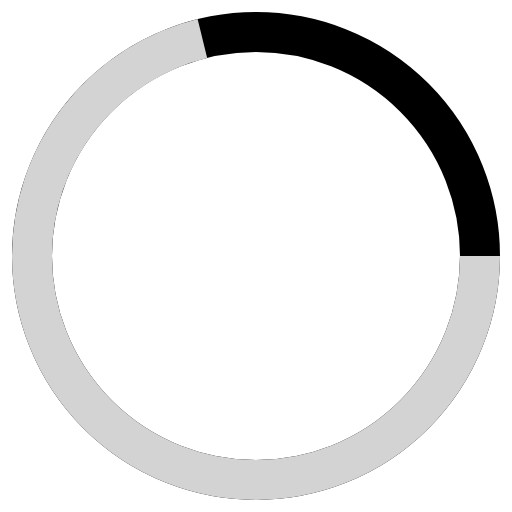
t = 0.00 s
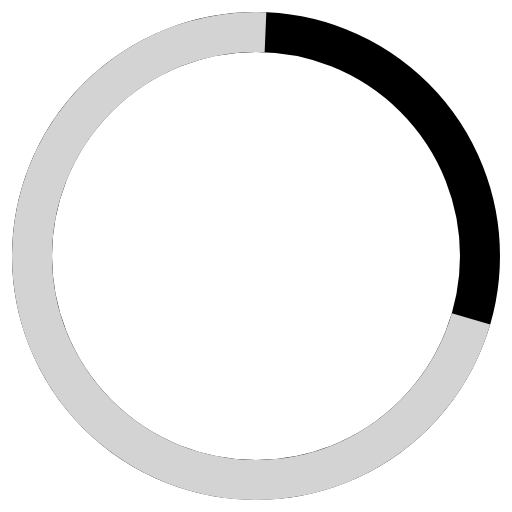
t = 0.15 s
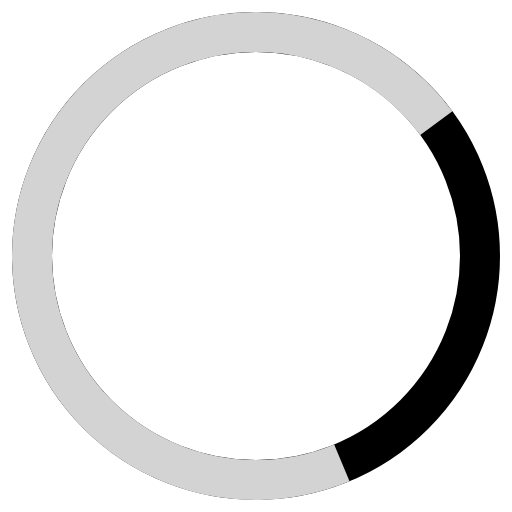
t = 0.30 s
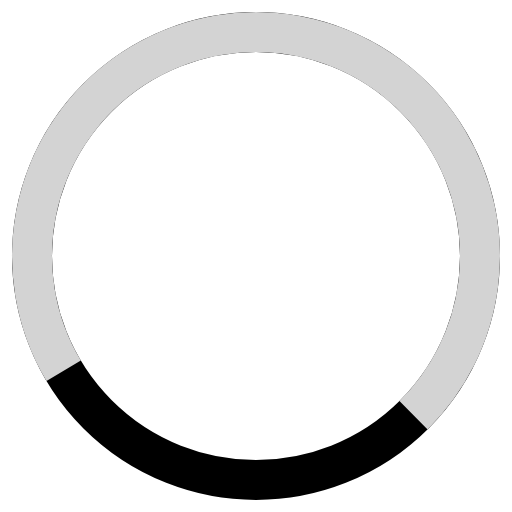
t = 0.45 s
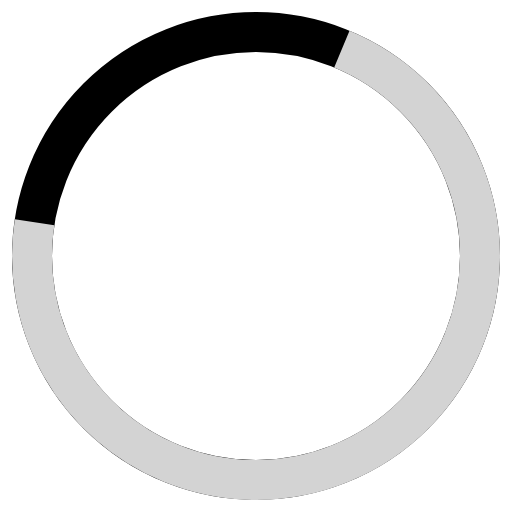
t = 0.70 s
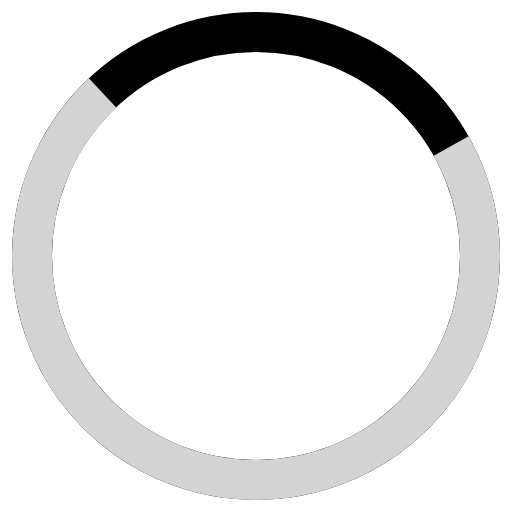
t = 0.80 s

The animated SVG that drew these frames (rendered in a browser with its animation timeline set to each time). Animation: 1 SMIL element (animateTransform=1); one cycle of 1.00 s, repeats indefinitely.

<svg width="64" height="64" viewBox="0 0 64 64" xmlns="http://www.w3.org/2000/svg">
    <circle cx="32" cy="32" r="28" stroke="black" fill="transparent" stroke-width="5" />
    <circle cx="32" cy="32" r="28" stroke="lightgray" fill="transparent" stroke-width="5" stroke-dasharray="125.12 53.76">
        <animateTransform attributeName="transform" attributeType="XML" type="rotate" from="0 32 32" to="360 32 32" dur="1s" repeatCount="indefinite" keyTimes="0;0.6;1" keySplines="0.42 0 0.58 1; 0.42 0 0.58 1" calcMode="spline" />
    </circle>
</svg>
